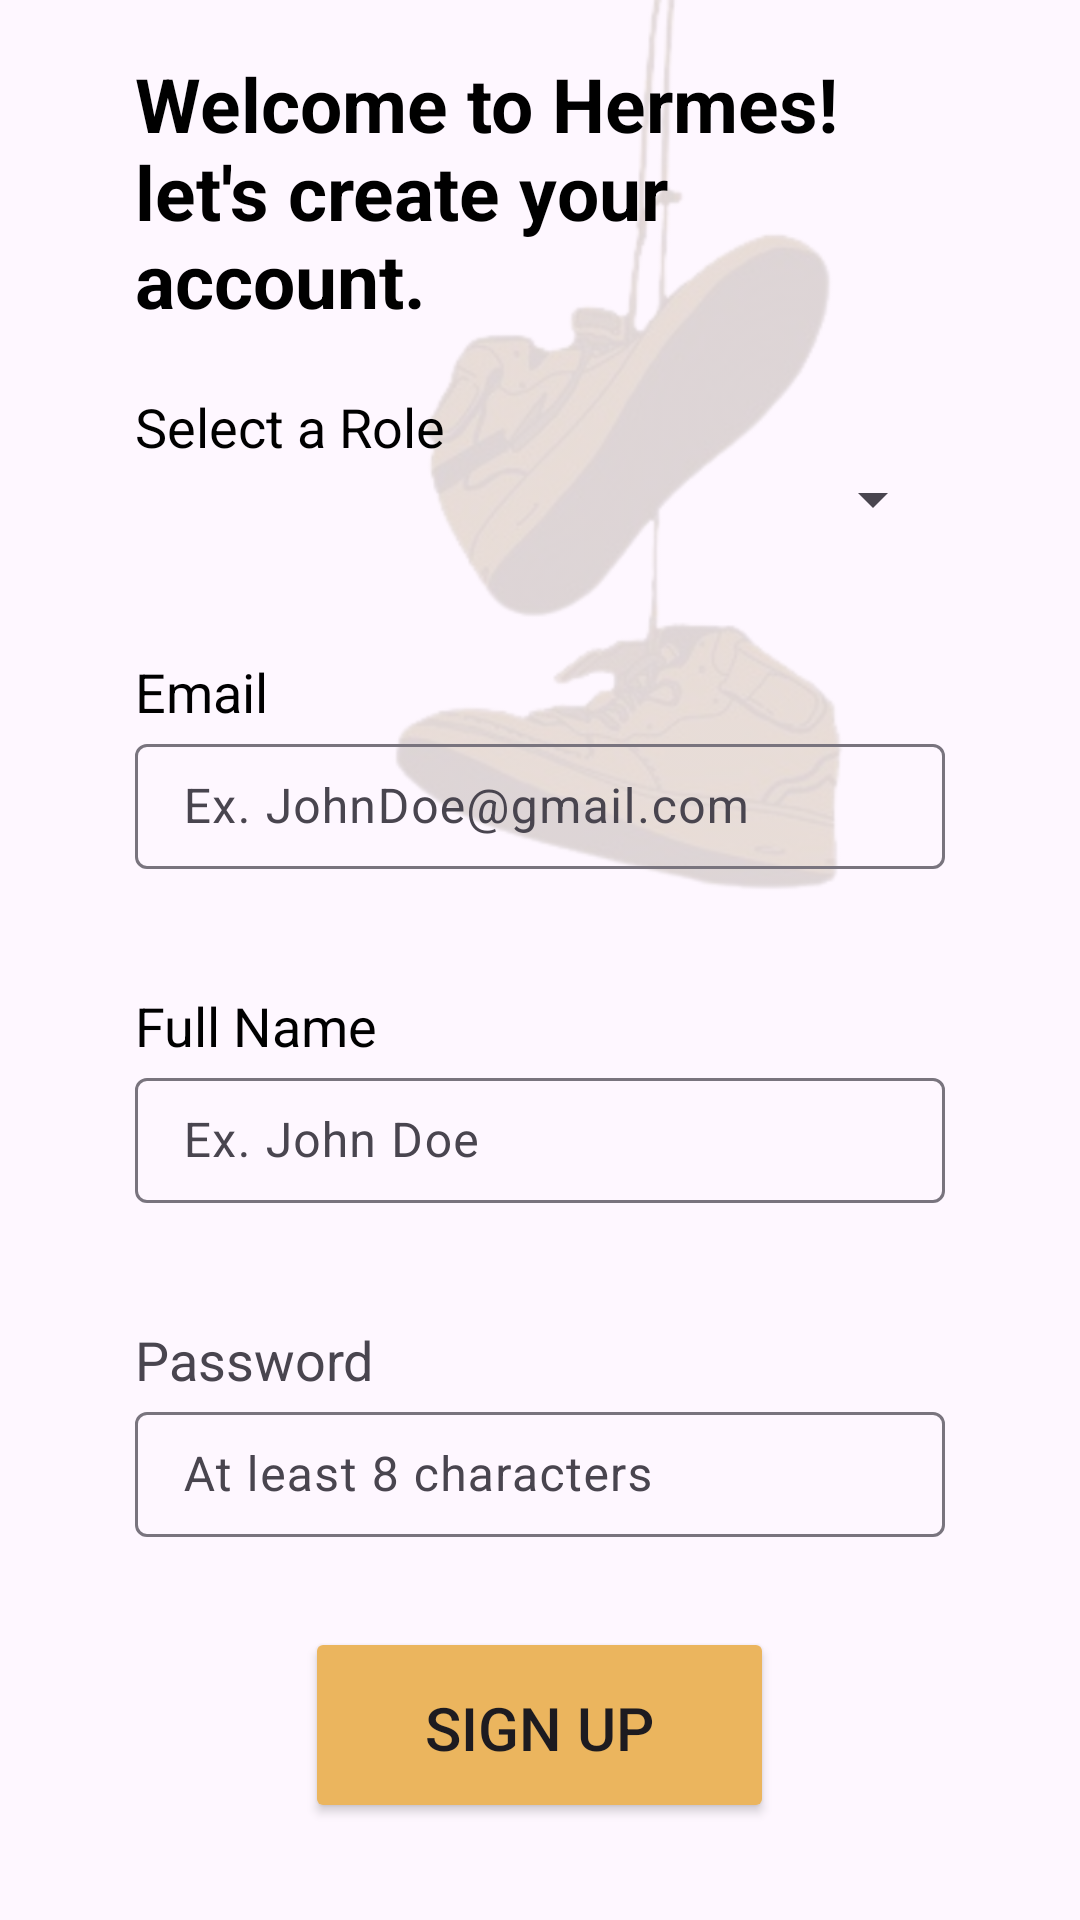

Reconstruct the res/layout file that produces this screen, plus the resources it refers to.
<!-- AndroidManifest.xml: application theme Theme.Hermes -->
<!-- res/layout/activity_sign_up.xml -->
<?xml version="1.0" encoding="utf-8"?>
<RelativeLayout xmlns:android="http://schemas.android.com/apk/res/android"
    xmlns:app="http://schemas.android.com/apk/res-auto"
    xmlns:tools="http://schemas.android.com/tools"
    android:id="@+id/main"
    android:layout_width="match_parent"
    android:layout_height="match_parent"
    tools:context=".SignUpActivity"
    tools:ignore="ExtraText">

    <ImageView
        android:id="@+id/imageView3"
        android:layout_width="300dp"
        android:layout_height="300dp"
        app:srcCompat="@drawable/download"
        android:alpha="0.18"
        android:layout_alignParentTop="true"
        android:layout_alignParentEnd="true"
        android:layout_alignParentStart="false"/> 

    <LinearLayout
        android:layout_width="match_parent"
        android:layout_height="match_parent"
        android:gravity="center"
        android:orientation="vertical"
        android:padding="25dp">

        <TextView
            android:layout_width="match_parent"
            android:layout_height="wrap_content"
            android:textSize="25sp"
            android:fontFamily="sans-serif"
            android:paddingStart="20dp"
            android:paddingEnd="40dp"
            android:text="@string/welcomeString"
            android:textStyle="bold"
            android:textColor="@color/black" />

        <LinearLayout
            android:layout_width="match_parent"
            android:layout_height="wrap_content"
            android:orientation="vertical"
            android:layout_marginTop="20dp"
            android:paddingHorizontal="20dp">

            <TextView
                android:layout_width="match_parent"
                android:layout_height="wrap_content"
                android:gravity="start"
                android:textSize="18sp"
                android:textColor="@color/black"
                android:text="@string/roleSelection" />

            <Spinner
                android:id="@+id/roles_spinner"
                android:layout_width="match_parent"
                android:layout_height="wrap_content"
                android:padding="5dp" />
        </LinearLayout>

        <LinearLayout
            android:layout_width="match_parent"
            android:layout_height="wrap_content"
            android:orientation="vertical"
            android:paddingHorizontal="20dp">

            <TextView
                android:layout_marginTop="40dp"
                android:textSize="18sp"
                android:textColor="@color/black"
                android:layout_width="match_parent"
                android:layout_height="wrap_content"
                android:gravity="start"
                android:text="@string/email" />


            <com.google.android.material.textfield.TextInputLayout
                android:layout_width="match_parent"
                android:layout_height="wrap_content">

                <EditText
                    android:id="@+id/email_input"
                    android:layout_width="match_parent"
                    android:layout_height="wrap_content"
                    android:hint="@string/john_doe_email"
                    android:inputType="textEmailAddress"
                    android:padding="10dp" />

            </com.google.android.material.textfield.TextInputLayout>
        </LinearLayout>

        <LinearLayout
            android:layout_width="match_parent"
            android:layout_height="wrap_content"
            android:orientation="vertical"
            android:paddingHorizontal="20dp">

            <TextView
                android:layout_marginTop="40dp"
                android:textSize="18sp"
                android:textColor="@color/black"
                android:layout_width="match_parent"
                android:layout_height="wrap_content"
                android:gravity="start"
                android:text="@string/full_name" />


            <com.google.android.material.textfield.TextInputLayout
                android:layout_width="match_parent"
                android:layout_height="wrap_content">

                <EditText
                    android:id="@+id/name_input"
                    android:layout_width="match_parent"
                    android:layout_height="wrap_content"
                    android:hint="@string/john_doe"
                    android:inputType="text"
                    android:padding="10dp" />

            </com.google.android.material.textfield.TextInputLayout>
        </LinearLayout>

        <LinearLayout
            android:layout_width="match_parent"
            android:layout_height="wrap_content"
            android:orientation="vertical"
            android:paddingHorizontal="20dp">

            <TextView
                android:layout_marginTop="40dp"
                android:textSize="18sp"
                android:layout_width="match_parent"
                android:layout_height="wrap_content"
                android:gravity="start"
                android:text="@string/password" />


            <com.google.android.material.textfield.TextInputLayout
                android:layout_width="match_parent"
                android:layout_height="wrap_content">

                <EditText
                    android:id="@+id/password_input"
                    android:layout_width="match_parent"
                    android:layout_height="wrap_content"
                    android:autofillHints="password"
                    android:inputType="textPassword"
                    android:hint="@string/password_hint"
                    android:padding="10dp" />

            </com.google.android.material.textfield.TextInputLayout>
        </LinearLayout>

        <Button
            android:id="@+id/register_button"
            android:layout_width="wrap_content"
            android:layout_height="wrap_content"
            android:paddingVertical="20dp"
            android:paddingHorizontal="40dp"
            android:text="@string/sign_up"
            android:textSize="20sp"
            android:layout_marginTop="30dp"
            android:backgroundTint="#ebb55e" />


        <TextView
            android:id="@+id/signInSwitch_button"
            android:layout_width="wrap_content"
            android:layout_height="wrap_content"
            android:layout_marginTop="15dp"
            android:textAlignment="center"
            android:textSize="20sp"
            android:text="@string/sign_in"
            android:clickable="true" />
    </LinearLayout>
</RelativeLayout>
<!-- resources referenced by this layout -->
<resources>
  <color name="black">#FF000000</color>
  <!-- drawable download: png bitmap (drawable, 199413 bytes) -->
  <string name="email">Email</string>
  <string name="full_name">Full Name</string>
  <string name="john_doe">Ex. John Doe</string>
  <string name="john_doe_email">Ex. JohnDoe@gmail.com</string>
  <string name="password">Password</string>
  <string name="password_hint">At least 8 characters</string>
  <string name="roleSelection">Select a Role</string>
  <string name="sign_in">Sign In</string>
  <string name="sign_up">Sign Up</string>
  <string name="welcomeString">Welcome to Hermes!\nlet\'s create your account.</string>
  <style name="Theme.Hermes" parent="Base.Theme.Hermes" />
  <style name="Base.Theme.Hermes" parent="Theme.Material3.DayNight.NoActionBar">
          
          
  
      </style>
</resources>
